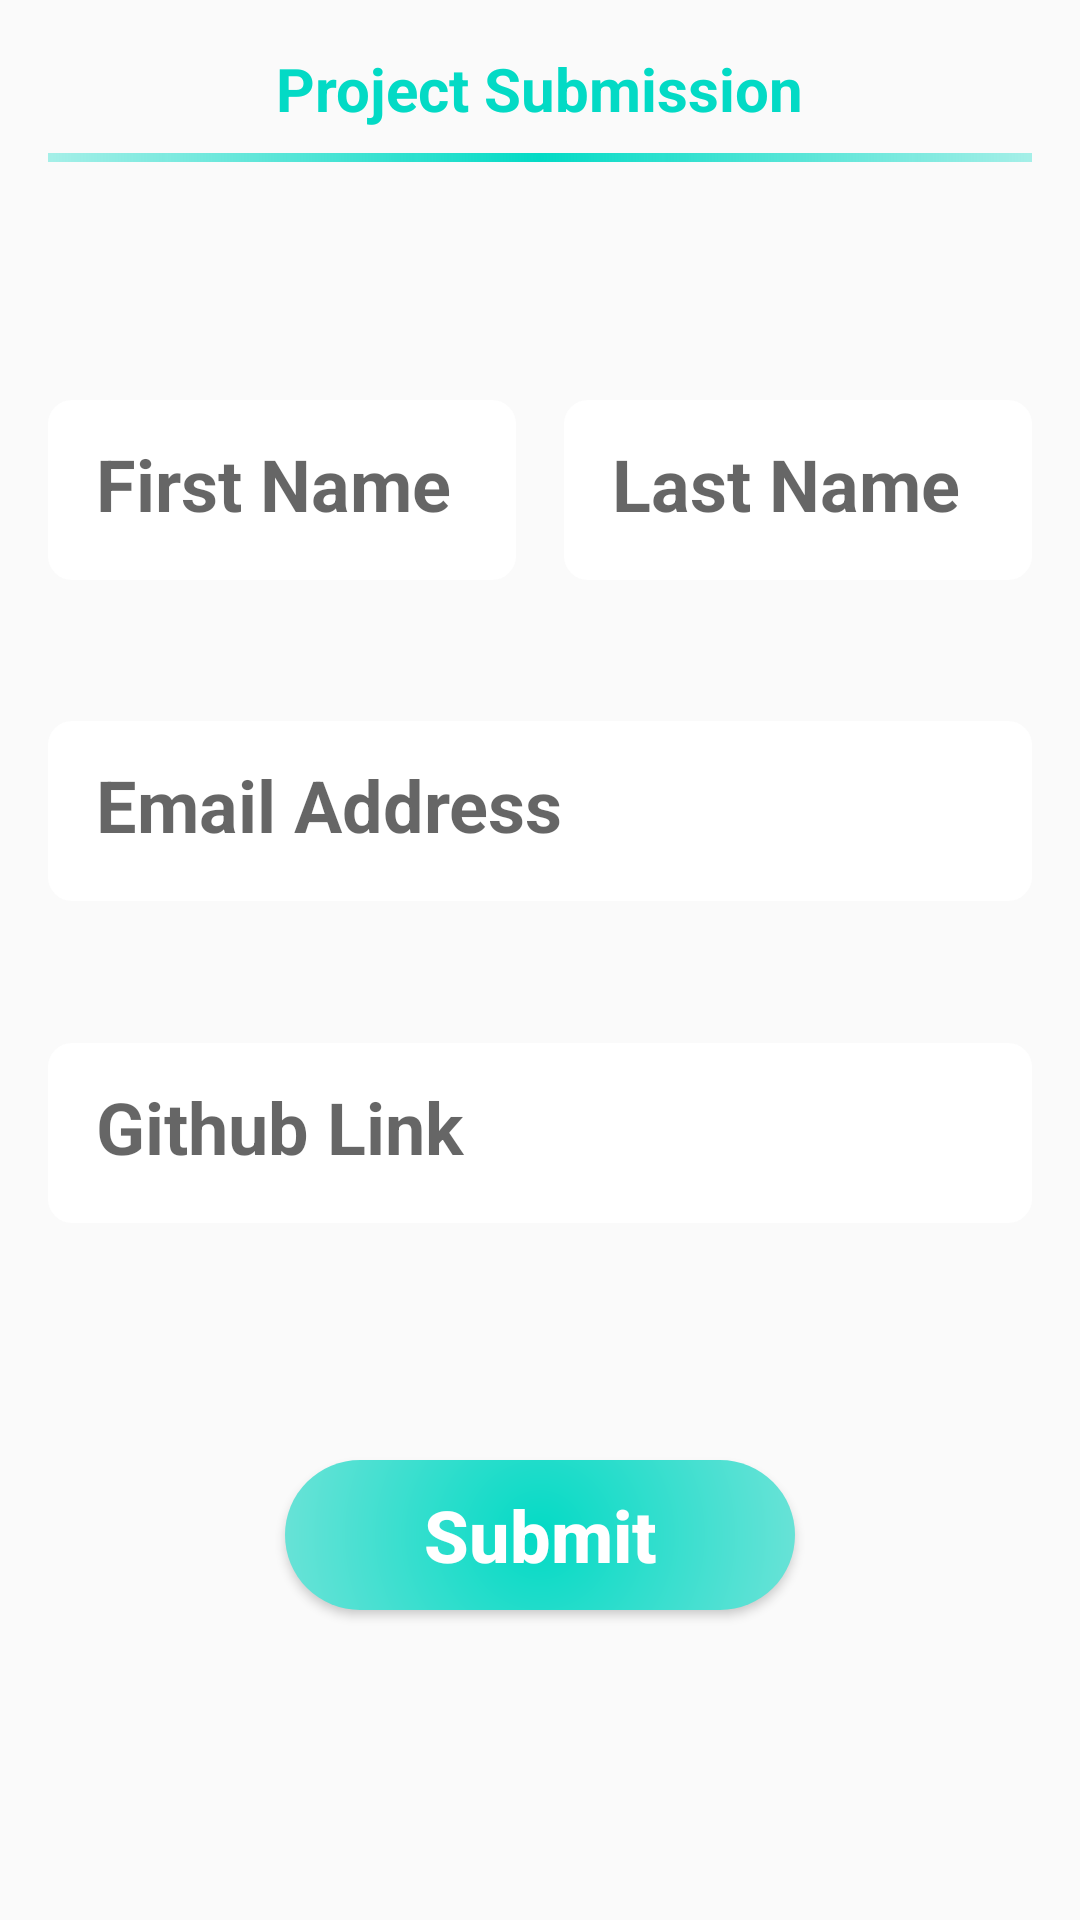

Reconstruct the res/layout file that produces this screen, plus the resources it refers to.
<!-- AndroidManifest.xml: application theme AppTheme -->
<!-- res/layout/content_submission.xml -->
<?xml version="1.0" encoding="utf-8"?>
<androidx.constraintlayout.widget.ConstraintLayout xmlns:android="http://schemas.android.com/apk/res/android"
    xmlns:app="http://schemas.android.com/apk/res-auto"
    xmlns:tools="http://schemas.android.com/tools"
    android:layout_width="match_parent"
    android:layout_height="match_parent"
    app:layout_behavior="@string/appbar_scrolling_view_behavior">


    <TextView
        android:id="@+id/textView"
        android:layout_width="wrap_content"
        android:layout_height="wrap_content"
        android:layout_marginTop="16dp"
        android:text="Project Submission"
        android:textColor="@color/colorAccent"
        android:textSize="20sp"
        android:textStyle="bold"
        app:layout_constraintEnd_toStartOf="@+id/guideline_right"
        app:layout_constraintStart_toStartOf="@+id/guideline_left"
        app:layout_constraintTop_toTopOf="parent" />

    <View
        android:id="@+id/divider"
        android:layout_width="0dp"
        android:layout_height="3dp"
        android:layout_marginTop="8dp"
        android:background="@drawable/divider_background"
        app:layout_constraintEnd_toStartOf="@+id/guideline_right"
        app:layout_constraintHorizontal_bias="1.0"
        app:layout_constraintStart_toStartOf="@+id/guideline_left"
        app:layout_constraintTop_toBottomOf="@+id/textView" />

    <androidx.constraintlayout.widget.Guideline
        android:id="@+id/guideline_left"
        android:layout_width="wrap_content"
        android:layout_height="wrap_content"
        android:orientation="vertical"
        app:layout_constraintGuide_begin="16dp" />

    <androidx.constraintlayout.widget.Guideline
        android:id="@+id/guideline_right"
        android:layout_width="wrap_content"
        android:layout_height="wrap_content"
        android:orientation="vertical"
        app:layout_constraintGuide_end="16dp" />

    <EditText
        android:id="@+id/editText_firstName"
        android:layout_width="0dp"
        android:layout_height="60dp"
        android:layout_marginTop="32dp"
        android:layout_marginEnd="8dp"
        android:background="@drawable/edit_text_background"
        android:hint="First Name"
        android:inputType="textPersonName"
        android:padding="16dp"
        android:textSize="24sp"
        android:textStyle="bold"
        app:layout_constraintBottom_toTopOf="@+id/editText_email"
        app:layout_constraintEnd_toStartOf="@+id/editText_lastName"
        app:layout_constraintStart_toStartOf="@+id/guideline_left"
        app:layout_constraintTop_toBottomOf="@+id/divider" />

    <EditText
        android:id="@+id/editText_lastName"
        android:layout_width="0dp"
        android:layout_height="60dp"
        android:layout_marginStart="8dp"
        android:layout_marginTop="16dp"
        android:background="@drawable/edit_text_background"
        android:hint="Last Name"
        android:inputType="textPersonName"
        android:padding="16dp"
        android:textSize="24sp"
        android:textStyle="bold"
        app:layout_constraintBottom_toBottomOf="@+id/editText_firstName"
        app:layout_constraintEnd_toStartOf="@+id/guideline_right"
        app:layout_constraintStart_toEndOf="@+id/editText_firstName"
        app:layout_constraintTop_toBottomOf="@+id/divider"
        app:layout_constraintVertical_bias="1.0" />

    <EditText
        android:id="@+id/editText_email"
        android:layout_width="0dp"
        android:layout_height="60dp"
        android:background="@drawable/edit_text_background"
        android:hint="Email Address"
        android:inputType="textEmailAddress"
        android:padding="16dp"
        android:textSize="24sp"
        android:textStyle="bold"
        app:layout_constraintBottom_toTopOf="@+id/editText_github"
        app:layout_constraintEnd_toStartOf="@+id/guideline_right"
        app:layout_constraintHorizontal_bias="0.502"
        app:layout_constraintStart_toStartOf="@+id/guideline_left"
        app:layout_constraintTop_toBottomOf="@+id/editText_firstName" />

    <EditText
        android:id="@+id/editText_github"
        android:layout_width="0dp"
        android:layout_height="60dp"
        android:layout_marginBottom="32dp"
        android:background="@drawable/edit_text_background"
        android:hint="Github Link"
        android:includeFontPadding="true"
        android:inputType="textPersonName"
        android:padding="16dp"
        android:textSize="24sp"
        android:textStyle="bold"
        app:layout_constraintBottom_toTopOf="@+id/button_submit_project"
        app:layout_constraintEnd_toStartOf="@+id/guideline_right"
        app:layout_constraintStart_toStartOf="@+id/guideline_left"
        app:layout_constraintTop_toBottomOf="@+id/editText_email" />

    <Button
        android:id="@+id/button_submit_project"
        android:layout_width="170dp"
        android:layout_height="50dp"
        android:layout_marginBottom="56dp"
        android:background="@drawable/submission_button_background"
        android:text="Submit"
        android:textAllCaps="false"
        android:textColor="#FFFFFF"
        android:textSize="24sp"
        android:textStyle="bold"
        app:layout_constraintBottom_toBottomOf="parent"
        app:layout_constraintEnd_toStartOf="@+id/guideline_right"
        app:layout_constraintStart_toStartOf="@+id/guideline_left"
        app:layout_constraintTop_toBottomOf="@+id/editText_github" />


</androidx.constraintlayout.widget.ConstraintLayout>
<!-- resources referenced by this layout -->
<resources>
  <!-- drawable divider_background (drawable) -->
  <?xml version="1.0" encoding="utf-8"?>
  <shape xmlns:android="http://schemas.android.com/apk/res/android"
      android:shape="rectangle">
      <gradient
          android:angle="180"
          android:gradientRadius="250dp"
          android:startColor="@color/colorAccent"
          android:type="radial" />
  </shape>
  <!-- drawable edit_text_background (drawable) -->
  <?xml version="1.0" encoding="utf-8"?>
  <shape xmlns:android="http://schemas.android.com/apk/res/android"
      android:shape="rectangle" android:padding="20dp">
      <solid android:color="#FFFFFF"/>
      <corners android:radius="8dp"/>
  </shape>
  <!-- drawable submission_button_background (drawable) -->
  <?xml version="1.0" encoding="utf-8"?>
  <ripple xmlns:android="http://schemas.android.com/apk/res/android"
      android:color="@color/colorAccent">
      <item android:id="@android:id/mask">
          <shape android:shape="rectangle">
              <solid android:color="@color/colorAccent" />
              <corners android:radius="300dp" />
          </shape>
      </item>
  
      <item android:id="@android:id/background">
          <shape android:shape="rectangle">
              <gradient
                  android:angle="180"
                  android:endColor="#EEEEEE"
                  android:startColor="@color/colorAccent"
                  android:type="radial"
                  android:gradientRadius="200dp"/>
              <corners android:radius="300dp" />
          </shape>
      </item>
  </ripple>
  <style name="AppTheme" parent="Theme.AppCompat.Light.DarkActionBar">
          
          <item name="colorPrimary">@color/colorPrimary</item>
          <item name="colorPrimaryDark">@color/colorPrimaryDark</item>
          <item name="colorAccent">@color/colorAccent</item>
          <item name="android:windowTranslucentStatus">true</item>
          <item name="android:windowTranslucentNavigation">true</item>
      </style>
  <!-- not gathered from this repository: default colours our renderer supplied (Android Studio template values) -->
  <color name="colorPrimary">#FF6200EE</color>
  <color name="colorPrimaryDark">#FF3700B3</color>
  <color name="colorAccent">#FF03DAC5</color>
</resources>
